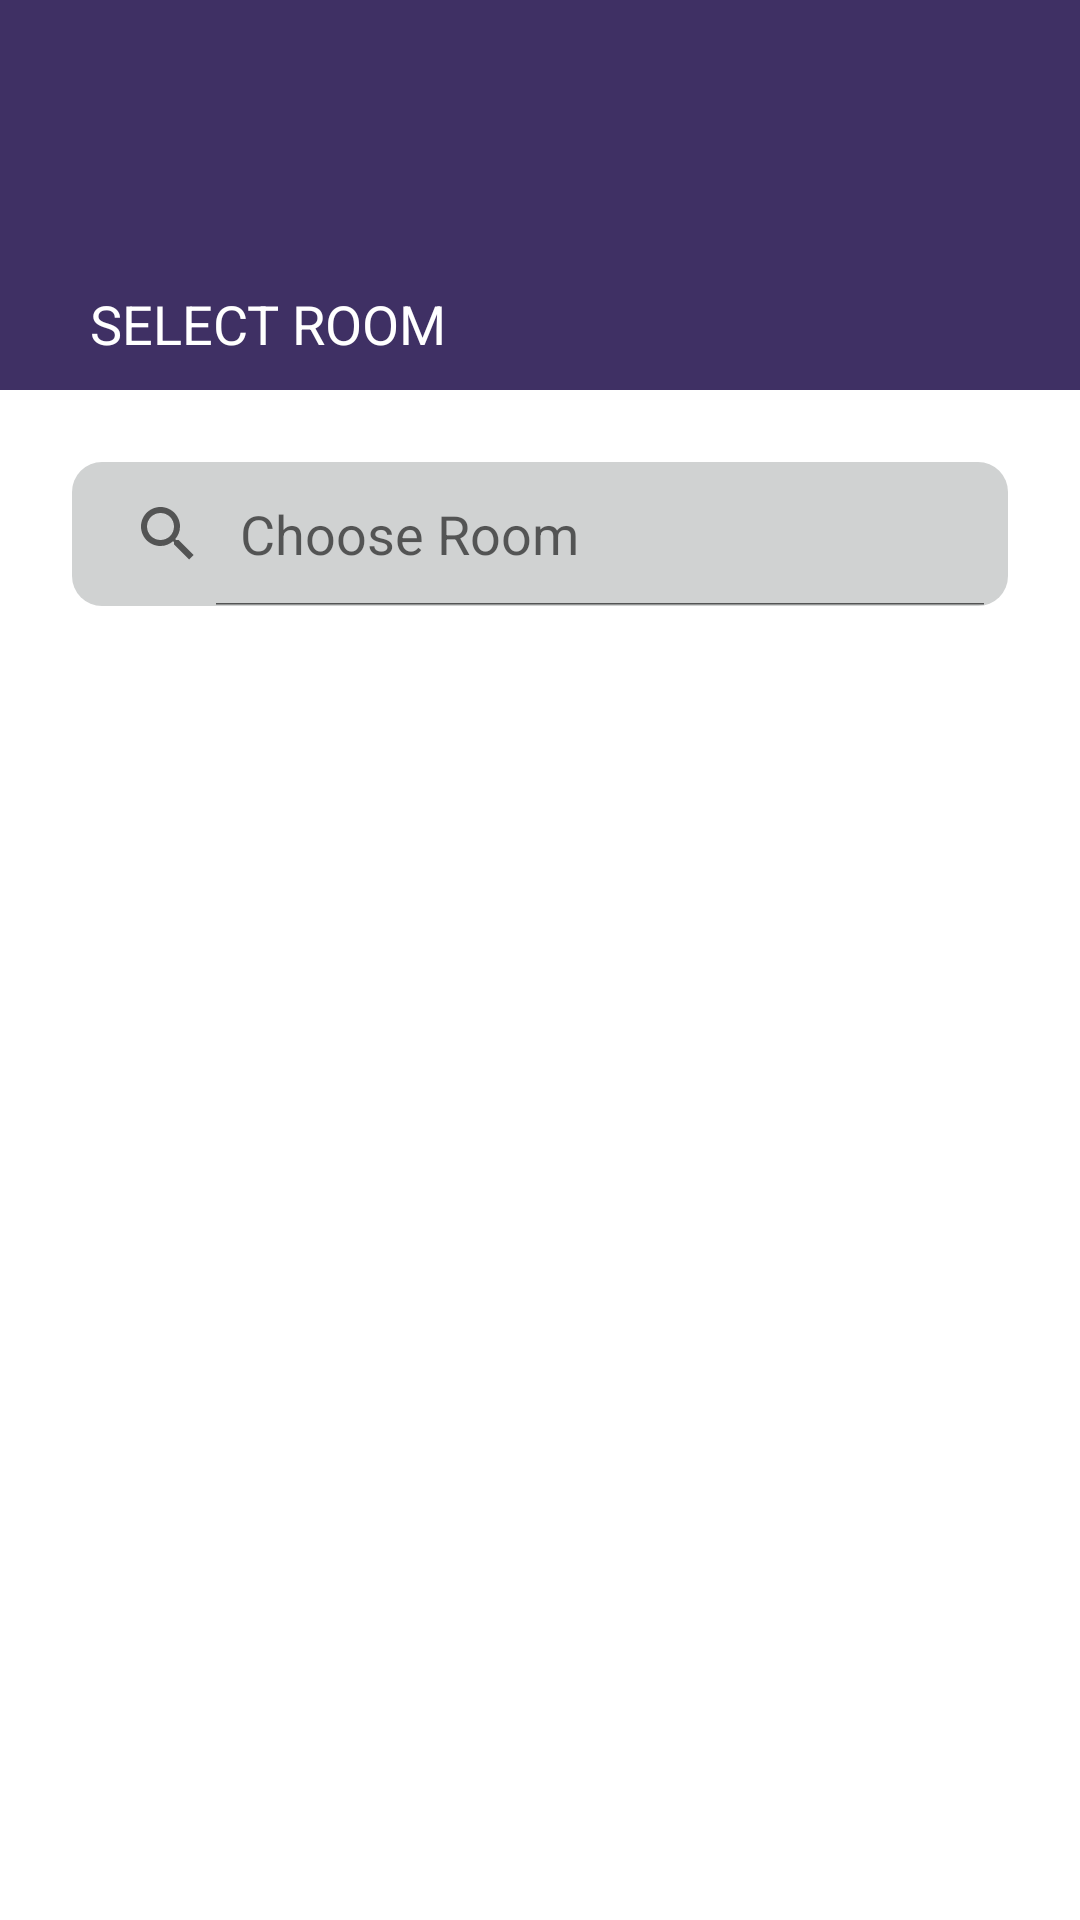

Here is an Android app screen rendered from its layout file. Give the layout XML and the strings, colors and styles it references.
<!-- AndroidManifest.xml: application theme Theme.Application -->
<!-- res/layout/activity_room.xml -->
<?xml version="1.0" encoding="utf-8"?>
<androidx.core.widget.NestedScrollView
    xmlns:android="http://schemas.android.com/apk/res/android"
    xmlns:app="http://schemas.android.com/apk/res-auto"
    xmlns:tools="http://schemas.android.com/tools"
    android:layout_width="match_parent"
    android:layout_height="match_parent"
    android:background="@color/white"
    tools:context=".floor">

    <androidx.constraintlayout.widget.ConstraintLayout
        android:layout_width="match_parent"
        android:layout_height="match_parent"
        android:background="@color/white"
        tools:context=".floor">

        <LinearLayout
            android:id="@+id/linearLayout"
            android:layout_width="match_parent"
            android:layout_height="130dp"
            android:background="@color/theme"
             android:orientation="horizontal"
            app:layout_constraintEnd_toEndOf="parent"
            app:layout_constraintHorizontal_bias="0.0"
            app:layout_constraintStart_toStartOf="parent"
            app:layout_constraintTop_toTopOf="parent">

        </LinearLayout>

        <TextView
            android:id="@+id/textView9"
            android:layout_width="wrap_content"
            android:layout_height="wrap_content"
            android:layout_marginStart="30sp"
            android:layout_marginBottom="10sp"
            android:layout_weight="0"
            android:text="SELECT ROOM"
            android:textColor="@color/white"
            android:textSize="18sp"
            app:layout_constraintBottom_toBottomOf="@+id/linearLayout"
            app:layout_constraintStart_toStartOf="parent" />

        <ImageButton
            android:id="@+id/backHome"
            android:layout_width="50dp"
            android:layout_height="50dp"
            android:layout_marginTop="25dp"
            android:contentDescription="@string/hamburger"
            android:layout_marginEnd="10dp"
            android:background="@color/theme"
            app:layout_constraintEnd_toEndOf="parent"
            app:layout_constraintTop_toTopOf="parent"
            app:srcCompat="@drawable/back" />

        <SearchView
            android:id="@+id/searchView"
            android:layout_width="0dp"
            android:layout_height="wrap_content"
            android:layout_marginStart="24dp"
            android:layout_marginTop="24dp"
            android:layout_marginEnd="24dp"
            android:background="@drawable/box"
            android:iconifiedByDefault="false"
            android:queryHint="Choose Room"
            app:layout_constraintEnd_toEndOf="parent"
            app:layout_constraintStart_toStartOf="parent"
            app:layout_constraintTop_toBottomOf="@+id/linearLayout" />

        <androidx.recyclerview.widget.RecyclerView
            android:id="@+id/recyclerView"
            android:layout_width="wrap_content"
            android:layout_height="wrap_content"
            android:layout_marginTop="30dp"
            android:background="@android:color/transparent"
            android:focusable="false"
            android:focusableInTouchMode="false"
            app:layout_constraintBottom_toBottomOf="parent"
            app:layout_constraintEnd_toEndOf="parent"
            app:layout_constraintHorizontal_bias="0.498"
            app:layout_constraintStart_toStartOf="parent"
            app:layout_constraintTop_toBottomOf="@+id/searchView"
            app:layout_constraintVertical_bias="1.0" />

    </androidx.constraintlayout.widget.ConstraintLayout>
</androidx.core.widget.NestedScrollView>
<!-- resources referenced by this layout -->
<resources>
  <color name="theme">#3F3064</color>
  <color name="white">#FFFFFFFF</color>
  <!-- drawable box (drawable) -->
  <shape xmlns:android="http://schemas.android.com/apk/res/android"
      android:shape="rectangle">
      <solid android:color="#D0D2D2" /> 
      <corners android:radius="10dp" />
  </shape>
  <string name="hamburger">hamburger</string>
  <style name="Theme.Application" parent="Base.Theme.Application">
              <item name="android:statusBarColor">@color/theme</item>
      </style>
  <style name="Base.Theme.Application" parent="Theme.AppCompat.Light.NoActionBar">
          
  
          
      </style>
</resources>
